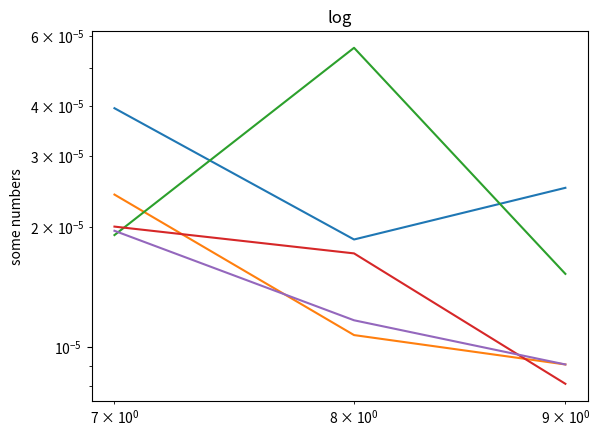

The script that saved this image:


# 1. quick-find
# 2. quick-union
# 3. weighted QU
# 4. QU + path compression
# 5. weighted QU + path compression

import time
import random
import matplotlib.pyplot as plt
#import self as self


class UF(object):
    """Union Find class
    """

    def __init__(self):
        self.id = []
        self.sz = []

    def qf_init(self, N):
        """initialize the data structure
        """
        for x in range(N):
            self.id.append(x)

        for x in range(N):
            self.sz.append(1)


    def qf_union(self, p, q):
        """"Union operation for Quick-Find Algorithm.
        connect p and q. You need to
        change all entries with id[p] to id[q]
        (linear number of array accesses)
        """
        pID = self.id[p]

        for x in range(len(self.id)):
            if self.id[x] == pID:
                self.id[x] = self.id[q]
        return 1

    def qf_connected(self, p, q):
        """Find operation for Quick-Find Algorithm.
        simply test whether p and q are connected
        """
        return self.id[p] == self.id[q]
        #return self.id[p] == self.id[q]


    def qu_findroot(self, x):
        if x != self.id[x]: self.id[x] = self.qu_findroot(self.id[x])
        return self.id[x]

    def pqu_findroot(self, x):
        while x != self.id[x]:
            self.id[x] = self.id[self.id[x]]
            x = self.id[x]
        else: return x

    def qu_union(self, p, q):
        """Union operation for Quick-Union Algorithm.
         connect p and q.
         """
        pID = self.qu_findroot(p)
        qID = self.qu_findroot(q)

        if pID == qID: return

        if p > q: self.id[qID] = pID
        else: self.id[pID] = qID
        return 1

    def qu_connected(self, p, q):
        """Find operation for Quick-Union Algorithm.
         test whether p and q are connected
         """
        pID = self.qu_findroot(p)
        qID = self.qu_findroot(q)
        return pID == qID


    def wqu_union(self, p, q):
        """Union operation for Weighted Quick-Union Algorithm.
         connect p and q.
         """
        pID = self.qu_findroot(p)
        qID = self.qu_findroot(q)

        if pID == qID: return
        if(self.sz[pID] < self.sz[qID]):
            self.id[pID] = qID
            self.sz[qID] += self.sz[pID]
        else:
            self.id[qID] = pID
            self.sz[pID] += self.sz[qID]
        return 1


    def wqu_connected(self, p, q):
        """Find operation for Weighted Quick-Union Algorithm.
         test whether p and q are connected
         """
        pID = self.qu_findroot(p)
        qID = self.qu_findroot(q)
        return pID == qID


    def pqu_union(self, p, q):
        """Union operation for path compressed Quick-Union Algorithm.
         connect p and q.

         """
        pID = self.pqu_findroot(p)
        qID = self.pqu_findroot(q)

        if pID == qID: return

        if p > q:
            self.id[qID] = pID
        else:
            self.id[pID] = qID
        return 1


    def pqu_connected(self, p, q):
        """Find operation for path compressed Quick-Union Algorithm.
         test whether p and q are connected
         """
        pID = self.pqu_findroot(p)
        qID = self.pqu_findroot(q)
        return pID == qID

    def wpqu_union(self, p, q):
        """Union operation for Weighted path compressed Quick-Union Algorithm.
         connect p and q.
         """
        pID = self.pqu_findroot(p)
        qID = self.pqu_findroot(q)

        if pID == qID: return
        if (self.sz[pID] < self.sz[qID]):
            self.id[pID] = qID
            self.sz[qID] += self.sz[pID]
        else:
            self.id[qID] = pID
            self.sz[pID] += self.sz[qID]
        return 1


    def wpqu_connected(self, p, q):
        """Find operation for Weighted path compressed Quick-Union Algorithm.
         test whether p and q are connected
         """
        pID = self.pqu_findroot(p)
        qID = self.pqu_findroot(q)
        return pID == qID


if __name__ == "__main__":

    # QUICK FIND
    # iteration
    set_szs = [10, 100, 1000, 10000]
    set_szs = [7, 8, 9]
    timing = []

    # gives the timing for union operation only, you might want to do this for all functions you wrote.
    for set_sz in set_szs:
        # initialize network nodes
        inodes = UF()
        inodes.qf_init(set_sz)

        t0 = time.time()

        for idx in range(set_sz - 1):
            rp = random.randint(0, set_sz - 1)
            rq = random.randint(0, set_sz - 1)
            inodes.qf_union(rp, rq)

        t1 = time.time()

        total_time = t1 - t0

        timing.append(total_time)

        print(total_time)

    plt.plot(set_szs, timing)

    # UNION FIND
    # iteration
    set_szs = [10, 100, 1000, 10000]
    set_szs = [7, 8, 9]
    timing = []

    # gives the timing for union operation only, you might want to do this for all functions you wrote.
    for set_sz in set_szs:
        # initialize network nodes
        inodes = UF()
        inodes.qf_init(set_sz)

        t0 = time.time()

        for idx in range(set_sz - 1):
            rp = random.randint(0, set_sz - 1)
            rq = random.randint(0, set_sz - 1)
            inodes.qu_union(rp, rq)

        t1 = time.time()

        total_time = t1 - t0

        timing.append(total_time)

        print(total_time)

    plt.plot(set_szs, timing)

    #WEIGHTED UNION
    # iteration
    set_szs = [10, 100, 1000, 10000]
    set_szs = [7, 8, 9]
    timing = []

    # gives the timing for union operation only, you might want to do this for all functions you wrote.
    for set_sz in set_szs:
        # initialize network nodes
        inodes = UF()
        inodes.qf_init(set_sz)

        t0 = time.time()

        for idx in range(set_sz - 1):
            rp = random.randint(0, set_sz - 1)
            rq = random.randint(0, set_sz - 1)
            inodes.wqu_union(rp, rq)

        t1 = time.time()

        total_time = t1 - t0

        timing.append(total_time)

        print(total_time)

    plt.plot(set_szs, timing)


    #COMPRESSED UNION
    # iteration
    set_szs = [10, 100, 1000, 10000]
    set_szs = [7, 8, 9]
    timing = []

    # gives the timing for union operation only, you might want to do this for all functions you wrote.
    for set_sz in set_szs:
        # initialize network nodes
        inodes = UF()
        inodes.qf_init(set_sz)

        t0 = time.time()

        for idx in range(set_sz - 1):
            rp = random.randint(0, set_sz - 1)
            rq = random.randint(0, set_sz - 1)
            inodes.pqu_union(rp, rq)

        t1 = time.time()

        total_time = t1 - t0

        timing.append(total_time)

        print(total_time)

    plt.plot(set_szs, timing)

    #WEIGHTED COMPRESSED UNION
    # iteration
    set_szs = [10, 100, 1000, 10000]
    set_szs = [7, 8, 9]
    set_sz = [7, 8, 9]
    timing = []

    # gives the timing for union operation only, you might want to do this for all functions you wrote.
    for set_sz in set_szs:
        # initialize network nodes
        inodes = UF()
        inodes.qf_init(set_sz)

        t0 = time.time()

        for idx in range(set_sz - 1):
            rp = random.randint(0, set_sz - 1)
            rq = random.randint(0, set_sz - 1)
            inodes.wpqu_union(rp, rq)


        t1 = time.time()

        total_time = t1 - t0

        timing.append(total_time)

        print(total_time)

    plt.plot(set_szs, timing)

    plt.xscale('log')
    plt.yscale('log')
    plt.title('log')
    plt.ylabel('some numbers')
    plt.show()